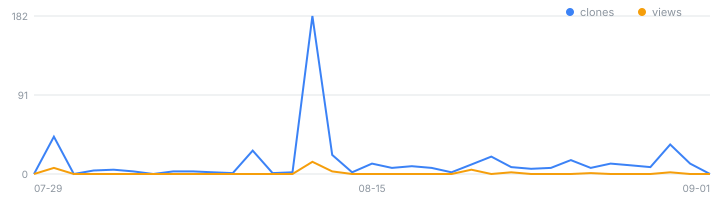

The table this chart was drawn from, first rows:
date, views, view_uniques, clones, clone_uniques, release_downloads, releases, stars, forks, note
2026-07-29, 0, 0, 0, 0, , , , , 
2026-07-30, 7, 4, 43, 13, , , , , 
2026-07-31, 0, 0, 0, 0, , , , , 
2026-08-01, 0, 0, 4, 3, , , , , 
2026-08-02, 0, 0, 5, 2, , , , , 
2026-08-03, 0, 0, 3, 2, , , , , 
2026-08-04, 0, 0, 0, 0, , , , , 
2026-08-05, 0, 0, 3, 2, , , , , 
2026-08-06, 0, 0, 3, 2, , , , , 
2026-08-07, 0, 0, 2, 1, , , , , 
2026-08-08, 0, 0, 1, 1, , , , , 
2026-08-09, 0, 0, 27, 4, , , , , 
2026-08-10, 0, 0, 1, 1, , , , , 
2026-08-11, 0, 0, 2, 1, , , , , 
2026-08-12, 14, 3, 182, 69, 70, 9, 0, 0, 
2026-08-13, 3, 1, 22, 10, 99, 9, 0, 0, 
2026-08-14, 0, 0, 2, 2, 111, 9, 0, 0, 
2026-08-15, 0, 0, 12, 6, 114, 9, 0, 0, 
2026-08-16, 0, 0, 7, 4, 116, 9, 0, 0, 
2026-08-17, 0, 0, 9, 5, 120, 9, 0, 0, 
2026-08-18, 0, 0, 7, 5, 124, 9, 0, 0, 
2026-08-19, 0, 0, 2, 2, 130, 9, 0, 0, 
2026-08-20, 5, 2, 11, 7, 132, 9, 0, 0, 
2026-08-21, 0, 0, 20, 7, 138, 9, 0, 0, 
2026-08-22, 2, 1, 8, 5, 142, 9, 0, 0, 
2026-08-23, 0, 0, 6, 4, 148, 9, 0, 0, 
2026-08-24, 0, 0, 7, 4, 154, 9, 0, 0, 
2026-08-25, 0, 0, 16, 10, 160, 9, 0, 0, 
2026-08-26, 1, 1, 7, 4, 163, 9, 0, 0, 
2026-08-27, 0, 0, 12, 7, 179, 9, 0, 0, 
2026-08-28, 0, 0, 10, 4, 182, 9, 0, 0, 
2026-08-29, 0, 0, 8, 5, 185, 9, 0, 0, 
2026-08-30, 2, 1, 34, 5, 186, 9, 0, 0, 
2026-08-31, 0, 0, 12, 5, 190, 9, 0, 0, 
2026-09-01, , , , , 192, 9, 0, 0, 
